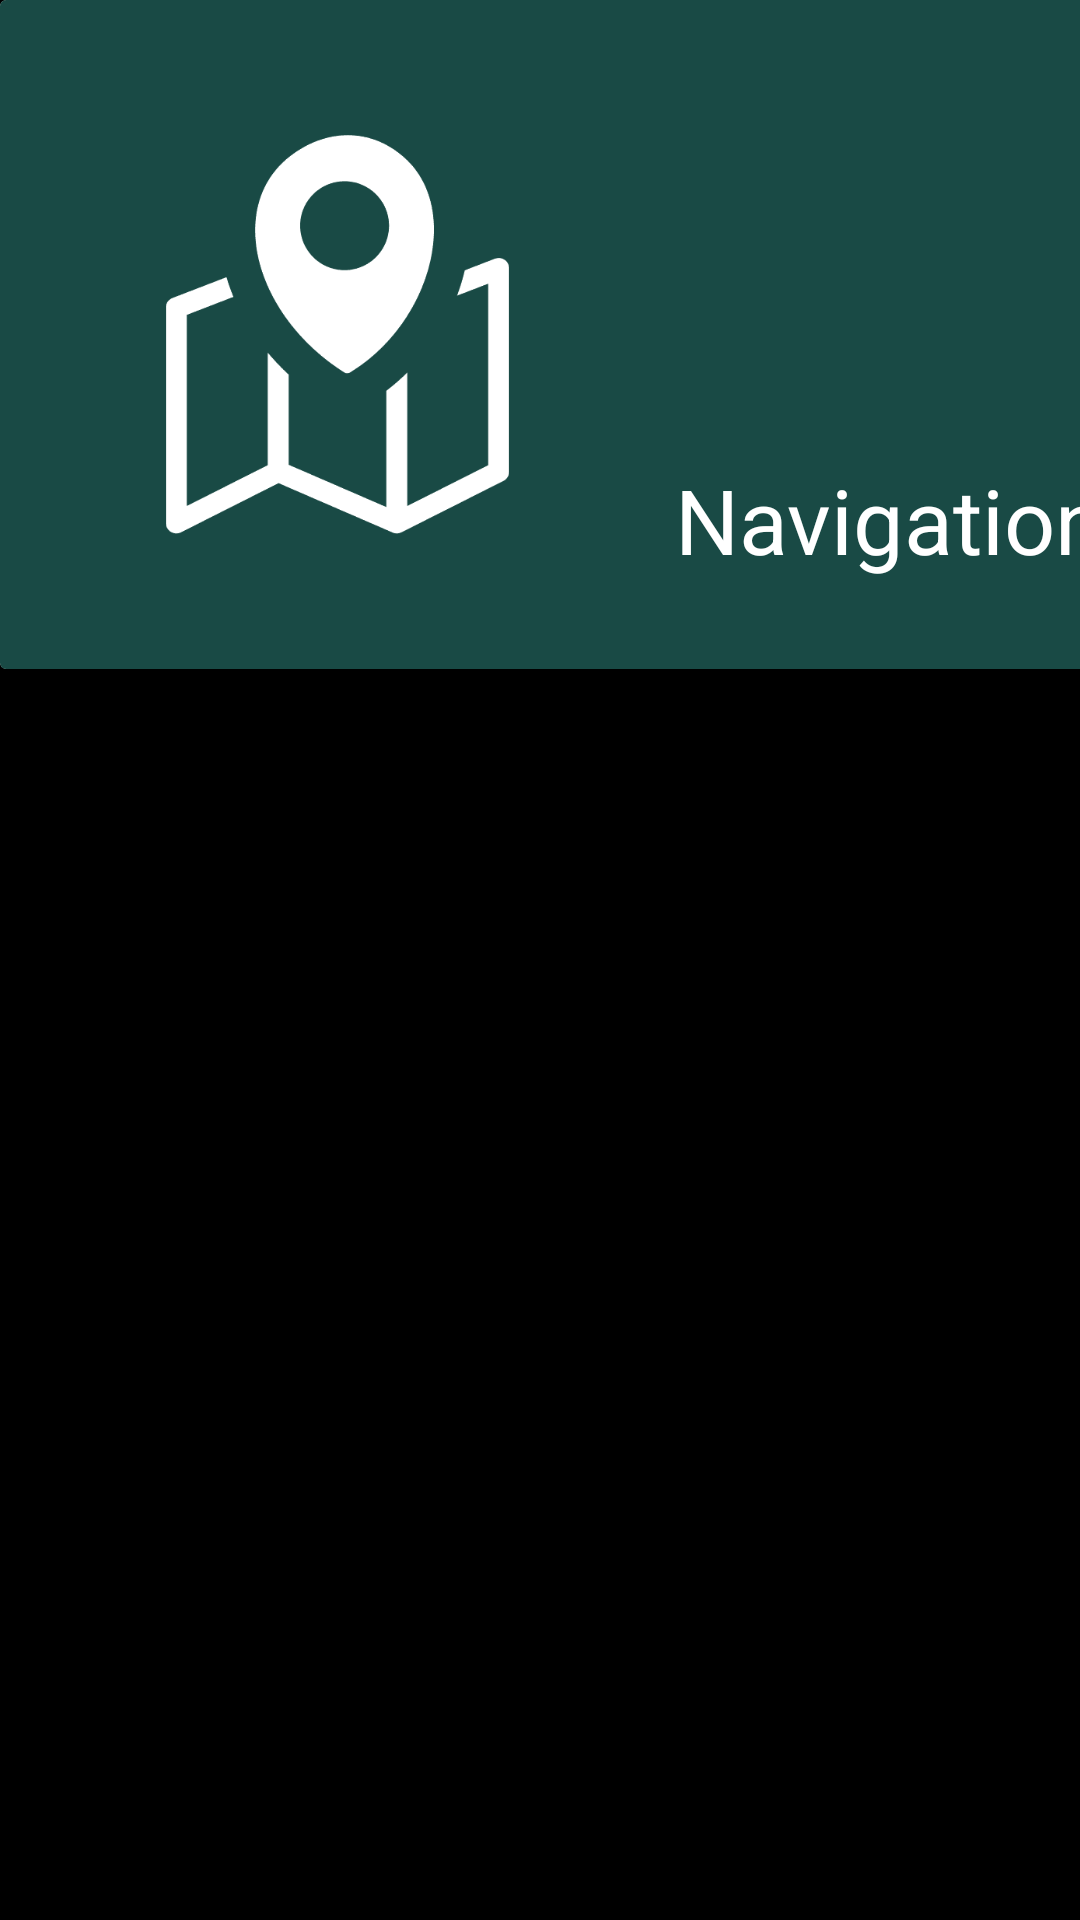

Produce the Android XML layout that renders to this screen, including the resource entries it uses.
<!-- AndroidManifest.xml: application theme Theme.InfotAiMOS -->
<!-- res/layout/landing_page.xml -->
<?xml version="1.0" encoding="utf-8"?>
<LinearLayout xmlns:android="http://schemas.android.com/apk/res/android"
    xmlns:app="http://schemas.android.com/apk/res-auto"
    android:id="@+id/Navigation"
    android:layout_width="match_parent"
    android:layout_height="match_parent"
    android:background="@android:color/background_dark">

    <androidx.cardview.widget.CardView
        android:layout_width="393dp"
        android:layout_height="wrap_content">

        <androidx.constraintlayout.widget.ConstraintLayout
            android:layout_width="match_parent"
            android:layout_height="match_parent"
            android:background="#194A45"
            app:cardBackgroundColour="#194A45">

            <ImageView
                android:id="@+id/NavigationImage"
                android:layout_width="149dp"
                android:layout_height="133dp"
                android:layout_marginStart="38dp"
                android:layout_marginTop="45dp"
                android:layout_marginBottom="45dp"
                android:contentDescription="Navigation Item"
                android:tint="@android:color/background_light"
                app:layout_constraintBottom_toBottomOf="parent"
                app:layout_constraintStart_toStartOf="parent"
                app:layout_constraintTop_toTopOf="parent"
                app:srcCompat="@drawable/map_icon" />

            <TextView
                android:id="@+id/NavigationText"
                android:layout_width="144dp"
                android:layout_height="46dp"
                android:layout_marginEnd="24dp"
                android:layout_marginBottom="24dp"
                android:text="@string/navigation"
                android:textColor="@android:color/background_light"
                android:textSize="30sp"
                app:layout_constraintBottom_toBottomOf="parent"
                app:layout_constraintEnd_toEndOf="parent" />

        </androidx.constraintlayout.widget.ConstraintLayout>
    </androidx.cardview.widget.CardView>
</LinearLayout>
<!-- resources referenced by this layout -->
<resources>
  <!-- drawable map_icon: webp bitmap (drawable, 3162 bytes) -->
  <string name="navigation">Navigation</string>
  <style name="Theme.InfotAiMOS" parent="Theme.AppCompat.DayNight" />
</resources>
